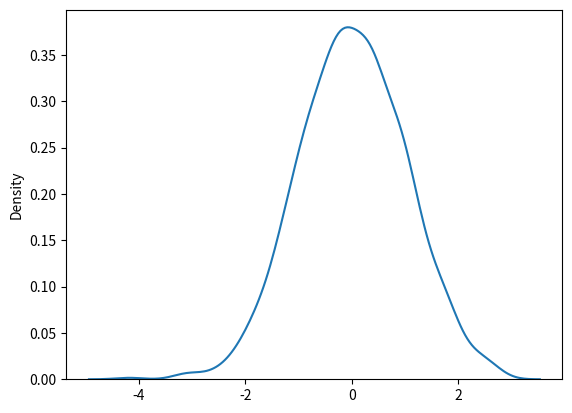

Python code for this plot:
from numpy import random
import matplotlib.pyplot as plt
import seaborn as sb

x = random.normal(size=(2, 3))
print(x)

print("\n.............................................")
m = random.normal(loc=1, scale=2, size=(2, 3))
print(m)

sb.distplot(random.normal(size=1000), hist=False)
plt.show()